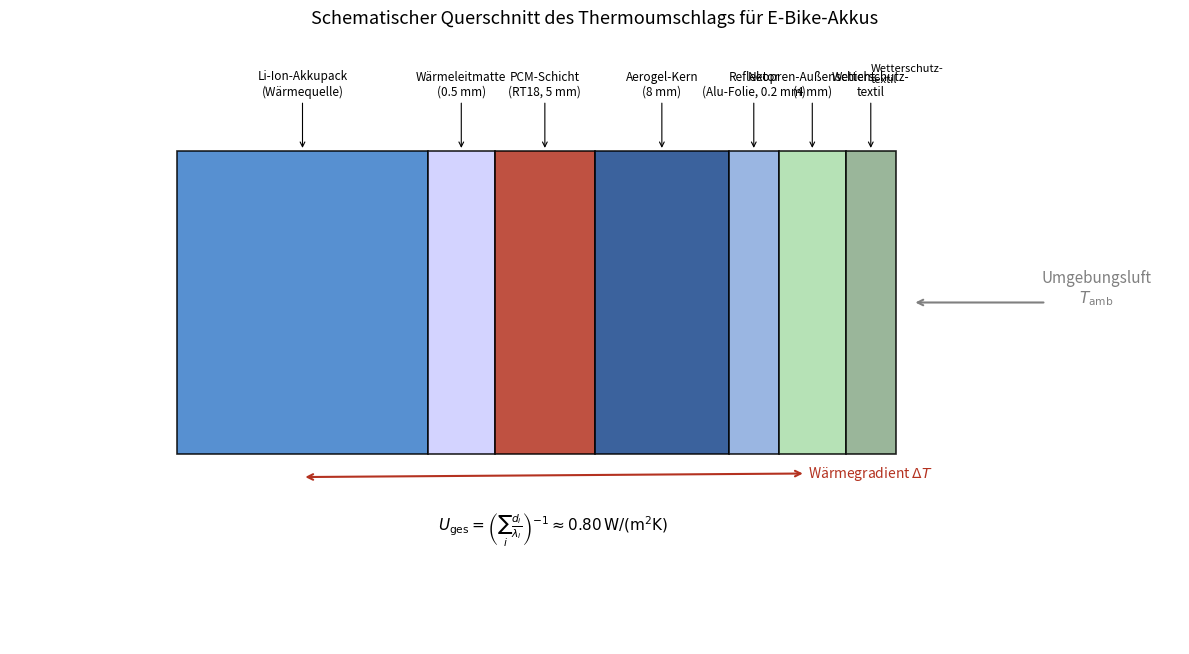

Source code (Python):
"""
Plot 8: Schematischer Querschnitt des Thermoumschlags (Schichtmodell)
"""
import matplotlib
matplotlib.use('Agg')
import matplotlib.pyplot as plt
import matplotlib.patches as mpatches
import numpy as np

fig, ax = plt.subplots(figsize=(12, 7))
ax.set_xlim(0, 7)   # oder sogar 6.5 je nach Geschmack
ax.set_ylim(0, 8)
ax.axis('off')

# Schichten von innen nach außen (x-Positionen)
schichten = [
    {'x': 1.0, 'w': 1.5, 'farbe': '#3A7DC9', 'label': 'Li-Ion-Akkupack\n(Wärmequelle)', 'text_x': 1.75},
    {'x': 2.5, 'w': 0.4, 'farbe': '#CCCCFF', 'label': 'Wärmeleitmatte\n(0.5 mm)', 'text_x': 2.7},
    {'x': 2.9, 'w': 0.6, 'farbe': '#B43220', 'label': 'PCM-Schicht\n(RT18, 5 mm)', 'text_x': 3.2},
    {'x': 3.5, 'w': 0.8, 'farbe': '#19468C', 'label': 'Aerogel-Kern\n(8 mm)', 'text_x': 3.9},
    {'x': 4.3, 'w': 0.3, 'farbe': '#88AADD', 'label': 'Reflektor\n(Alu-Folie, 0.2 mm)', 'text_x': 4.45},
    {'x': 4.6, 'w': 0.4, 'farbe': '#AADDAA', 'label': 'Neopren-Außenschicht\n(4 mm)', 'text_x': 4.8},
    {'x': 5.0, 'w': 0.3, 'farbe': '#88AA88', 'label': 'Wetterschutz-\ntextil', 'text_x': 5.15},
]

y0, y1 = 2.5, 6.5

for s in schichten:
    rect = mpatches.FancyBboxPatch((s['x'], y0), s['w'], y1-y0,
                                    boxstyle='square,pad=0',
                                    facecolor=s['farbe'], edgecolor='black', linewidth=1.2, alpha=0.85)
    ax.add_patch(rect)
    # Pfeil + Label
    x_mid = s['x'] + s['w']/2
    ax.annotate(s['label'], xy=(x_mid, y1), xytext=(x_mid, y1+0.7),
                ha='center', va='bottom', fontsize=8.5,
                arrowprops=dict(arrowstyle='->', color='black', lw=0.8))

# Umgebung
ax.text(6.5, 4.5, 'Umgebungsluft\n$T_{\\mathrm{amb}}$', ha='center', fontsize=11, color='gray')
ax.annotate('', xy=(5.4, 4.5), xytext=(6.2, 4.5),
            arrowprops=dict(arrowstyle='->', color='gray', lw=1.5))

# Temperaturgradient-Pfeil
ax.annotate('Wärmegradient $\\Delta T$', xy=(1.75, y0-0.3), xytext=(5.15, y0-0.3),
            ha='center', fontsize=10, color='#B43220',
            arrowprops=dict(arrowstyle='<->', color='#B43220', lw=1.5))

# U-Gesamt
ax.text(3.25, y0-1.0,
        '$U_{\\mathrm{ges}} = \\left(\\sum_i \\frac{d_i}{\\lambda_i}\\right)^{-1} \\approx 0.80\\,\\mathrm{W/(m^2 K)}$',
        ha='center', fontsize=11)

ax.set_title(
    'Schematischer Querschnitt des Thermoumschlags für E-Bike-Akkus',
    fontsize=13,
    pad=10
)
ax.annotate(
    s['label'],
    xy=(x_mid, y1),
    xytext=(x_mid, y1+0.9),  # etwas mehr Abstand
    fontsize=8
)
plt.tight_layout(rect=[0, 0, 1, 0.95])  # Platz für Titel lassen

plt.savefig('plot8_schichtmodell.pdf', dpi=300)
print("Plot 8 gespeichert")
